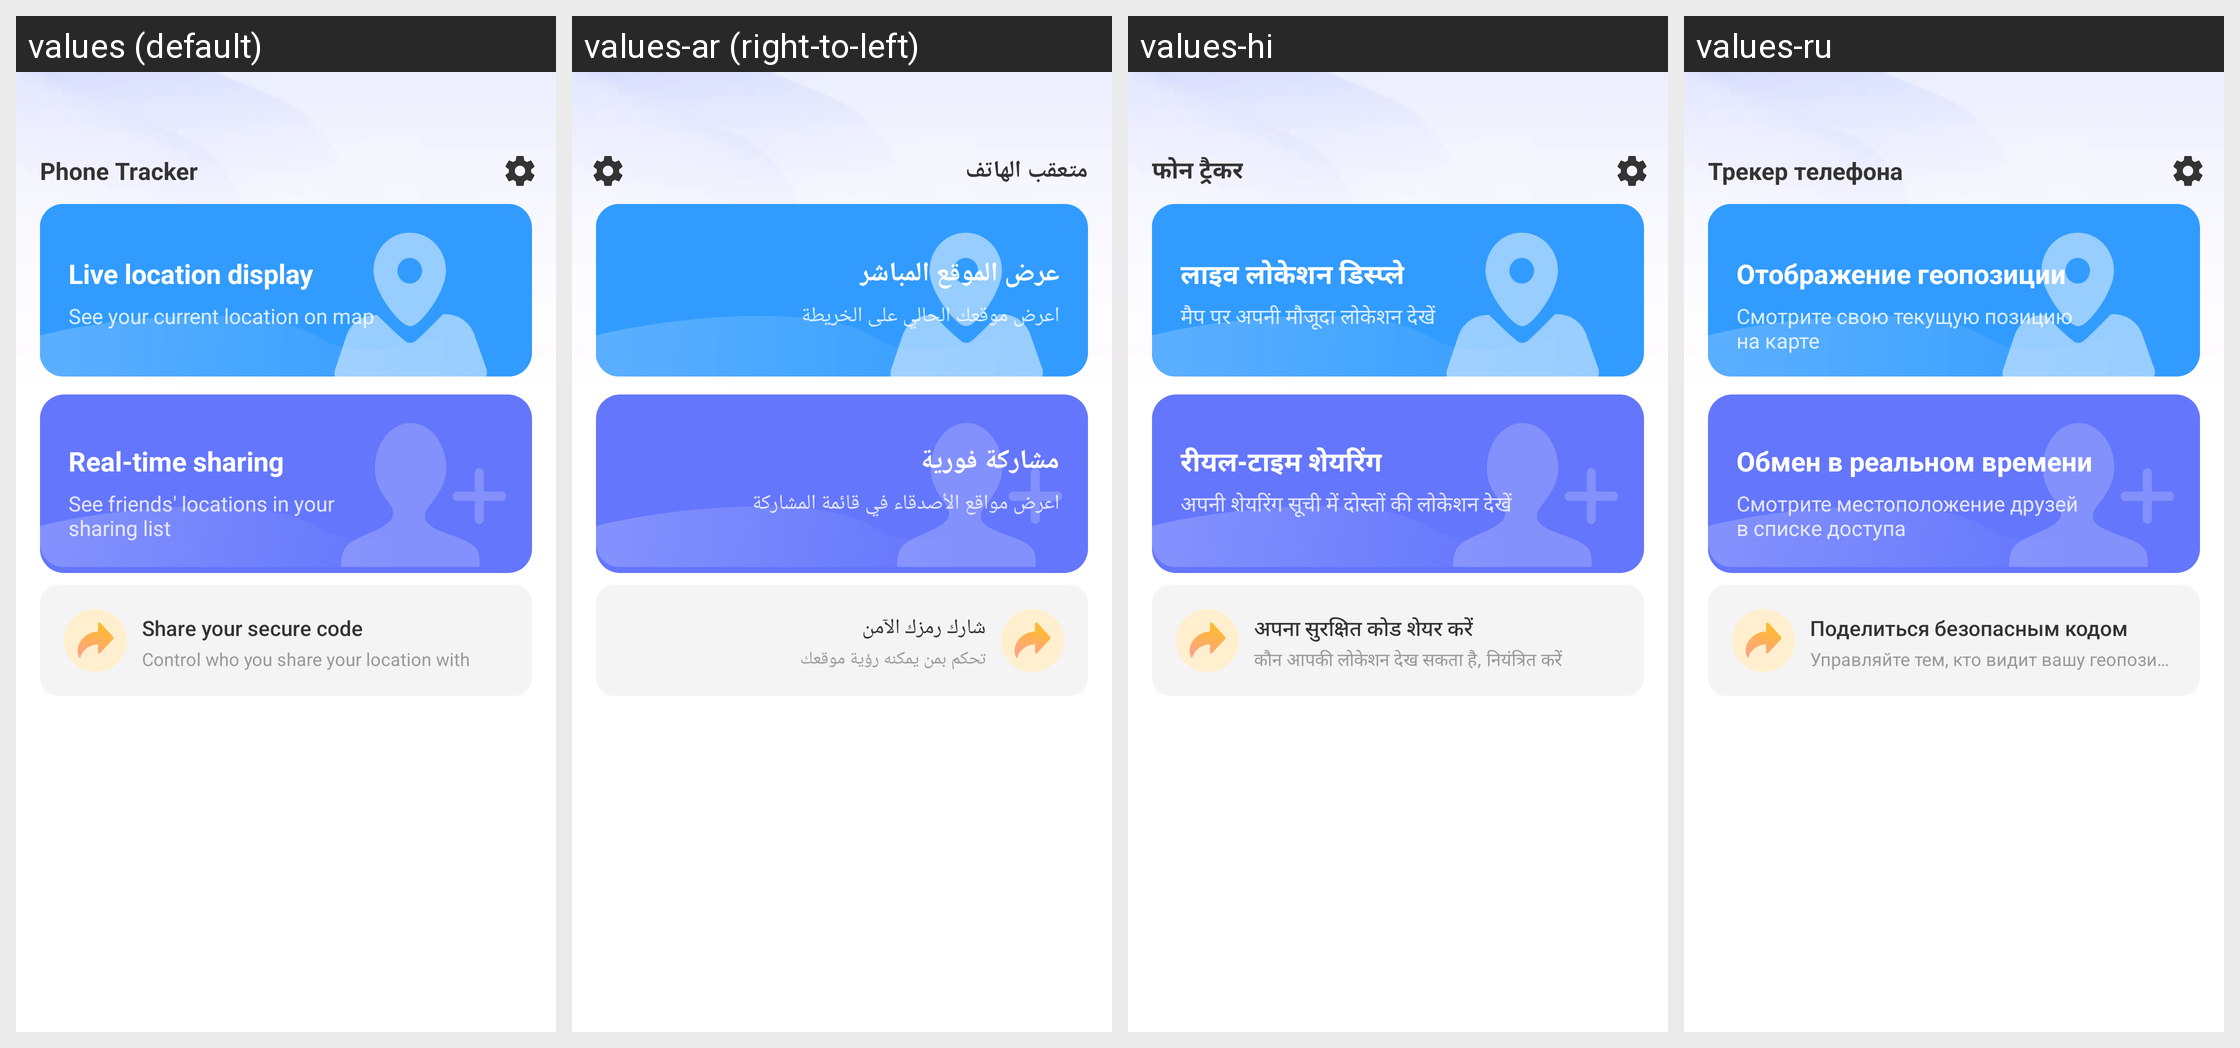

Translations of the strings shown on this Android screen, per locale in the grid:
Android screen res/layout/layout_home.xml rendered under 4 locales, left to right: values (default), values-ar (right-to-left), values-hi, values-ru. Device: Nexus 5 (rendered at 1080×1920; each locale shown at half size, 540×960, under a caption strip naming it); theme Theme.LCB_Template.
Other locales in the repository, not shown: values-es, values-fr, values-in, values-ja, values-ko, values-pt, values-zh-rCN.
Strings drawn on this screen, with the default value and each locale's value (text and hints the layout hard-codes, and strings that could not be matched under every locale, appear in the picture but are not listed):

app_name
  values: Phone Tracker
  values-ar: متعقب الهاتف
  values-hi: फोन ट्रैकर
  values-ru: Трекер телефона

home_live_location_display
  values: Live location display
  values-ar: عرض الموقع المباشر
  values-hi: लाइव लोकेशन डिस्प्ले
  values-ru: Отображение геопозиции

home_live_location_subtitle
  values: See your current location on map
  values-ar: اعرض موقعك الحالي على الخريطة
  values-hi: मैप पर अपनी मौजूदा लोकेशन देखें
  values-ru: Смотрите свою текущую позицию на карте

home_realtime_sharing
  values: Real-time sharing
  values-ar: مشاركة فورية
  values-hi: रीयल-टाइम शेयरिंग
  values-ru: Обмен в реальном времени

home_realtime_sharing_subtitle
  values: See friends' locations in your
      sharing list
  values-ar: اعرض مواقع الأصدقاء في قائمة المشاركة
  values-hi: अपनी शेयरिंग सूची में दोस्तों की लोकेशन देखें
  values-ru: Смотрите местоположение друзей в списке доступа

home_share_secure_code
  values: Share your secure code
  values-ar: شارك رمزك الآمن
  values-hi: अपना सुरक्षित कोड शेयर करें
  values-ru: Поделиться безопасным кодом

home_share_secure_code_subtitle
  values: Control who you share your location with
  values-ar: تحكم بمن يمكنه رؤية موقعك
  values-hi: कौन आपकी लोकेशन देख सकता है, नियंत्रित करें
  values-ru: Управляйте тем, кто видит вашу геопозицию
